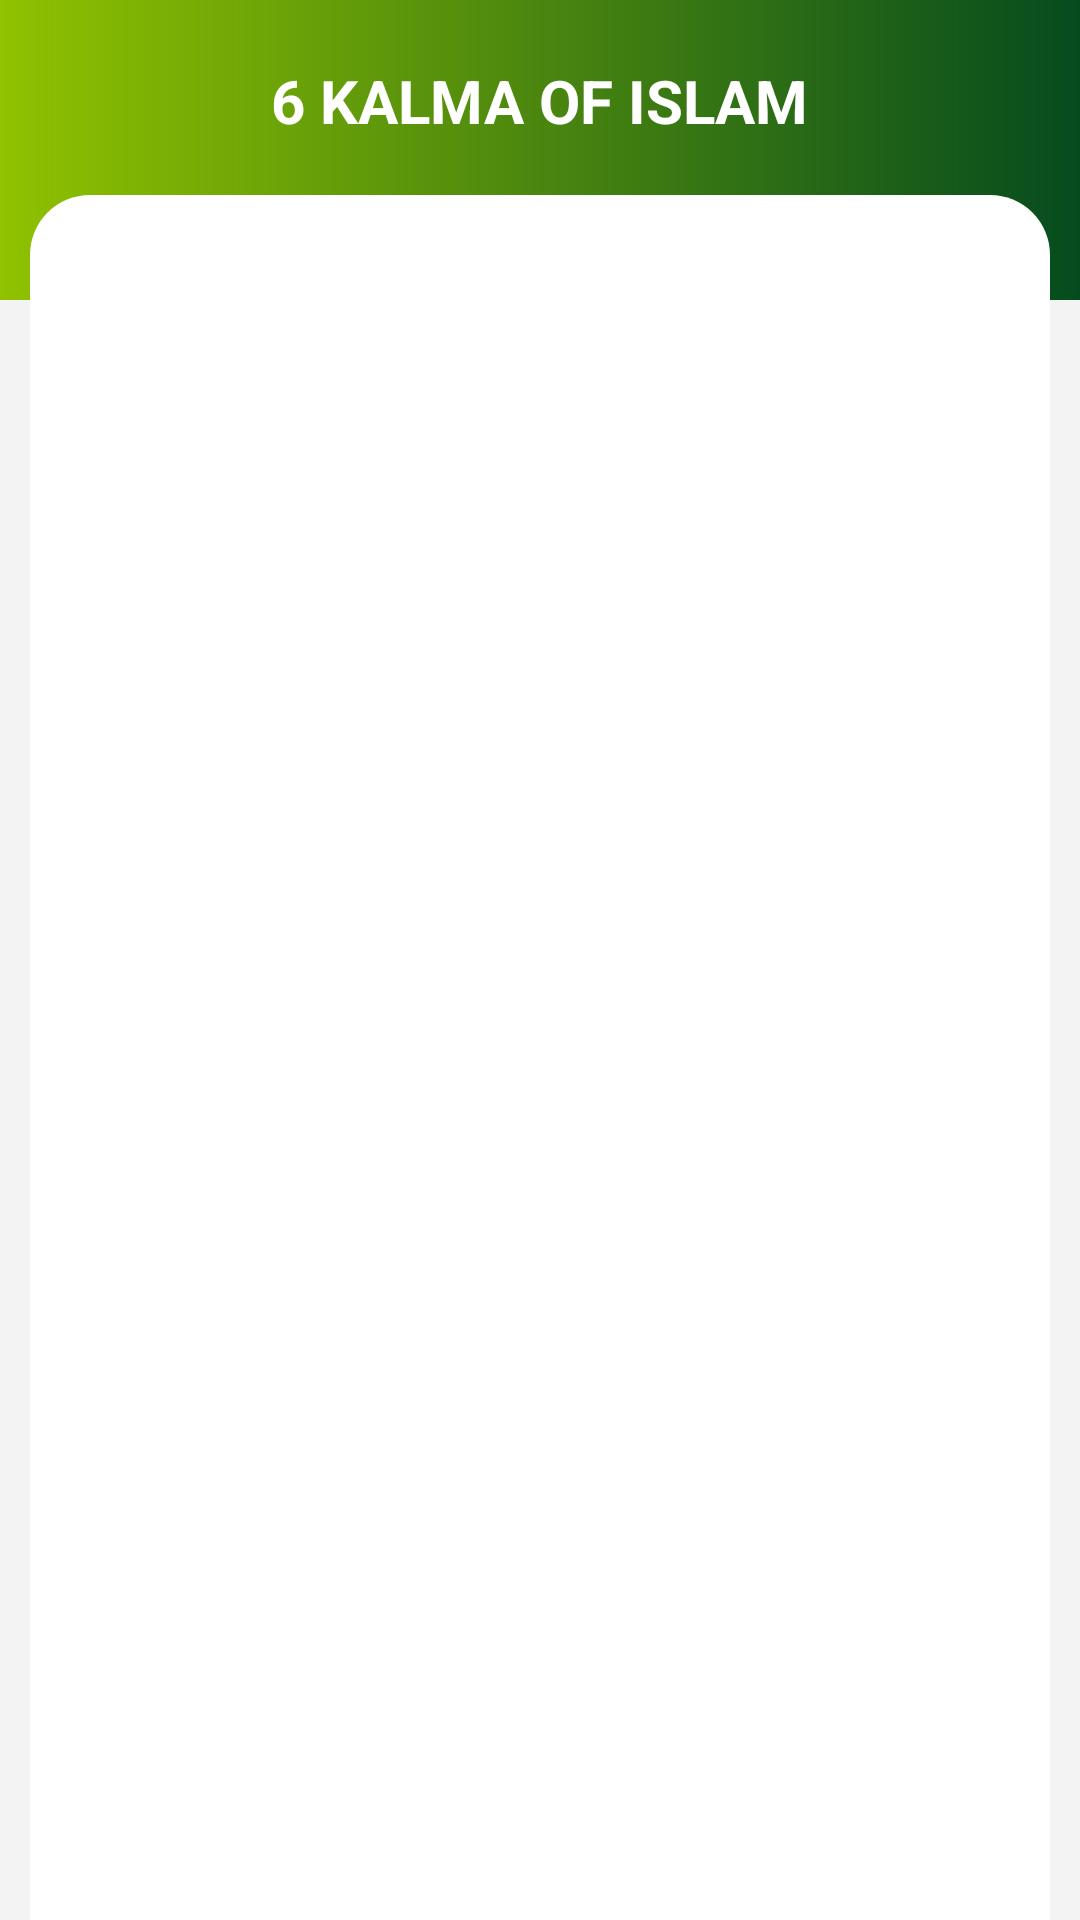

Produce the Android XML layout that renders to this screen, including the resource entries it uses.
<!-- AndroidManifest.xml: application theme Theme.QuranGND -->
<!-- res/layout/activity_kalma_view.xml -->
<?xml version="1.0" encoding="utf-8"?>
<androidx.constraintlayout.widget.ConstraintLayout xmlns:android="http://schemas.android.com/apk/res/android"
    xmlns:app="http://schemas.android.com/apk/res-auto"
    xmlns:tools="http://schemas.android.com/tools"
    android:layout_width="match_parent"
    android:layout_height="match_parent"
    android:background="#f3f3f3"
    tools:context=".KalmaView">
    <ImageView
        android:id="@+id/imageView"
        android:layout_width="match_parent"
        android:layout_height="100dp"
        android:contentDescription="back Image"
        android:src="@drawable/bg_common"
        app:layout_constraintEnd_toEndOf="parent"
        app:layout_constraintStart_toStartOf="parent"
        app:layout_constraintTop_toTopOf="parent" />

    <TextView
        android:id="@+id/duaTitleTop"
        android:layout_width="wrap_content"
        android:layout_height="wrap_content"
        android:layout_marginTop="20dp"
        android:text="6 KALMA OF ISLAM"
        android:textColor="@color/white"
        android:textSize="20dp"
        android:textStyle="bold"
        app:layout_constraintEnd_toEndOf="@+id/imageView"
        app:layout_constraintStart_toStartOf="@+id/imageView"
        app:layout_constraintTop_toTopOf="@+id/imageView" />

    <androidx.recyclerview.widget.RecyclerView
        android:id="@+id/duaView"
        android:layout_width="match_parent"
        android:layout_height="match_parent"
        android:layout_marginTop="65dp"
        android:background="@drawable/bg_white_corner"
        android:paddingTop="15dp"
        android:layout_marginLeft="10dp"
        android:layout_marginRight="10dp"
        app:layout_constraintBottom_toBottomOf="parent"
        app:layout_constraintEnd_toEndOf="parent"
        app:layout_constraintStart_toStartOf="parent"
        app:layout_constraintTop_toTopOf="parent" />
</androidx.constraintlayout.widget.ConstraintLayout>
<!-- resources referenced by this layout -->
<resources>
  <color name="white">#FFFFFFFF</color>
  <!-- drawable bg_common (drawable) -->
  <?xml version="1.0" encoding="utf-8"?>
  <shape xmlns:android="http://schemas.android.com/apk/res/android"
      android:shape="rectangle"
      >
      <gradient
          android:type="linear"
          android:angle="0"
          android:startColor="#90c200"
          android:endColor="#054b1e"
          />
  </shape>
  <!-- drawable bg_white_corner (drawable) -->
  <?xml version="1.0" encoding="utf-8"?>
  <shape xmlns:android="http://schemas.android.com/apk/res/android"
      android:shape="rectangle"
      >
      <corners android:topLeftRadius="20dp"
          android:topRightRadius="20dp"/>
      <solid android:color="@color/white"/>
  </shape>
  <style name="Theme.QuranGND" parent="Theme.MaterialComponents.DayNight.DarkActionBar">
          
          <item name="colorPrimary">@color/site</item>
          <item name="colorPrimaryVariant">@color/site_700</item>
          <item name="colorOnPrimary">@color/white</item>
          
          <item name="colorSecondary">@color/teal_200</item>
          <item name="colorSecondaryVariant">@color/teal_700</item>
          <item name="colorOnSecondary">@color/black</item>
          
          <item name="android:statusBarColor">?attr/colorPrimaryVariant</item>
          
      </style>
  <color name="site">#006e27</color>
  <color name="site_700">#009A37</color>
  <color name="teal_200">#FF03DAC5</color>
  <color name="teal_700">#FF018786</color>
  <color name="black">#FF000000</color>
</resources>
